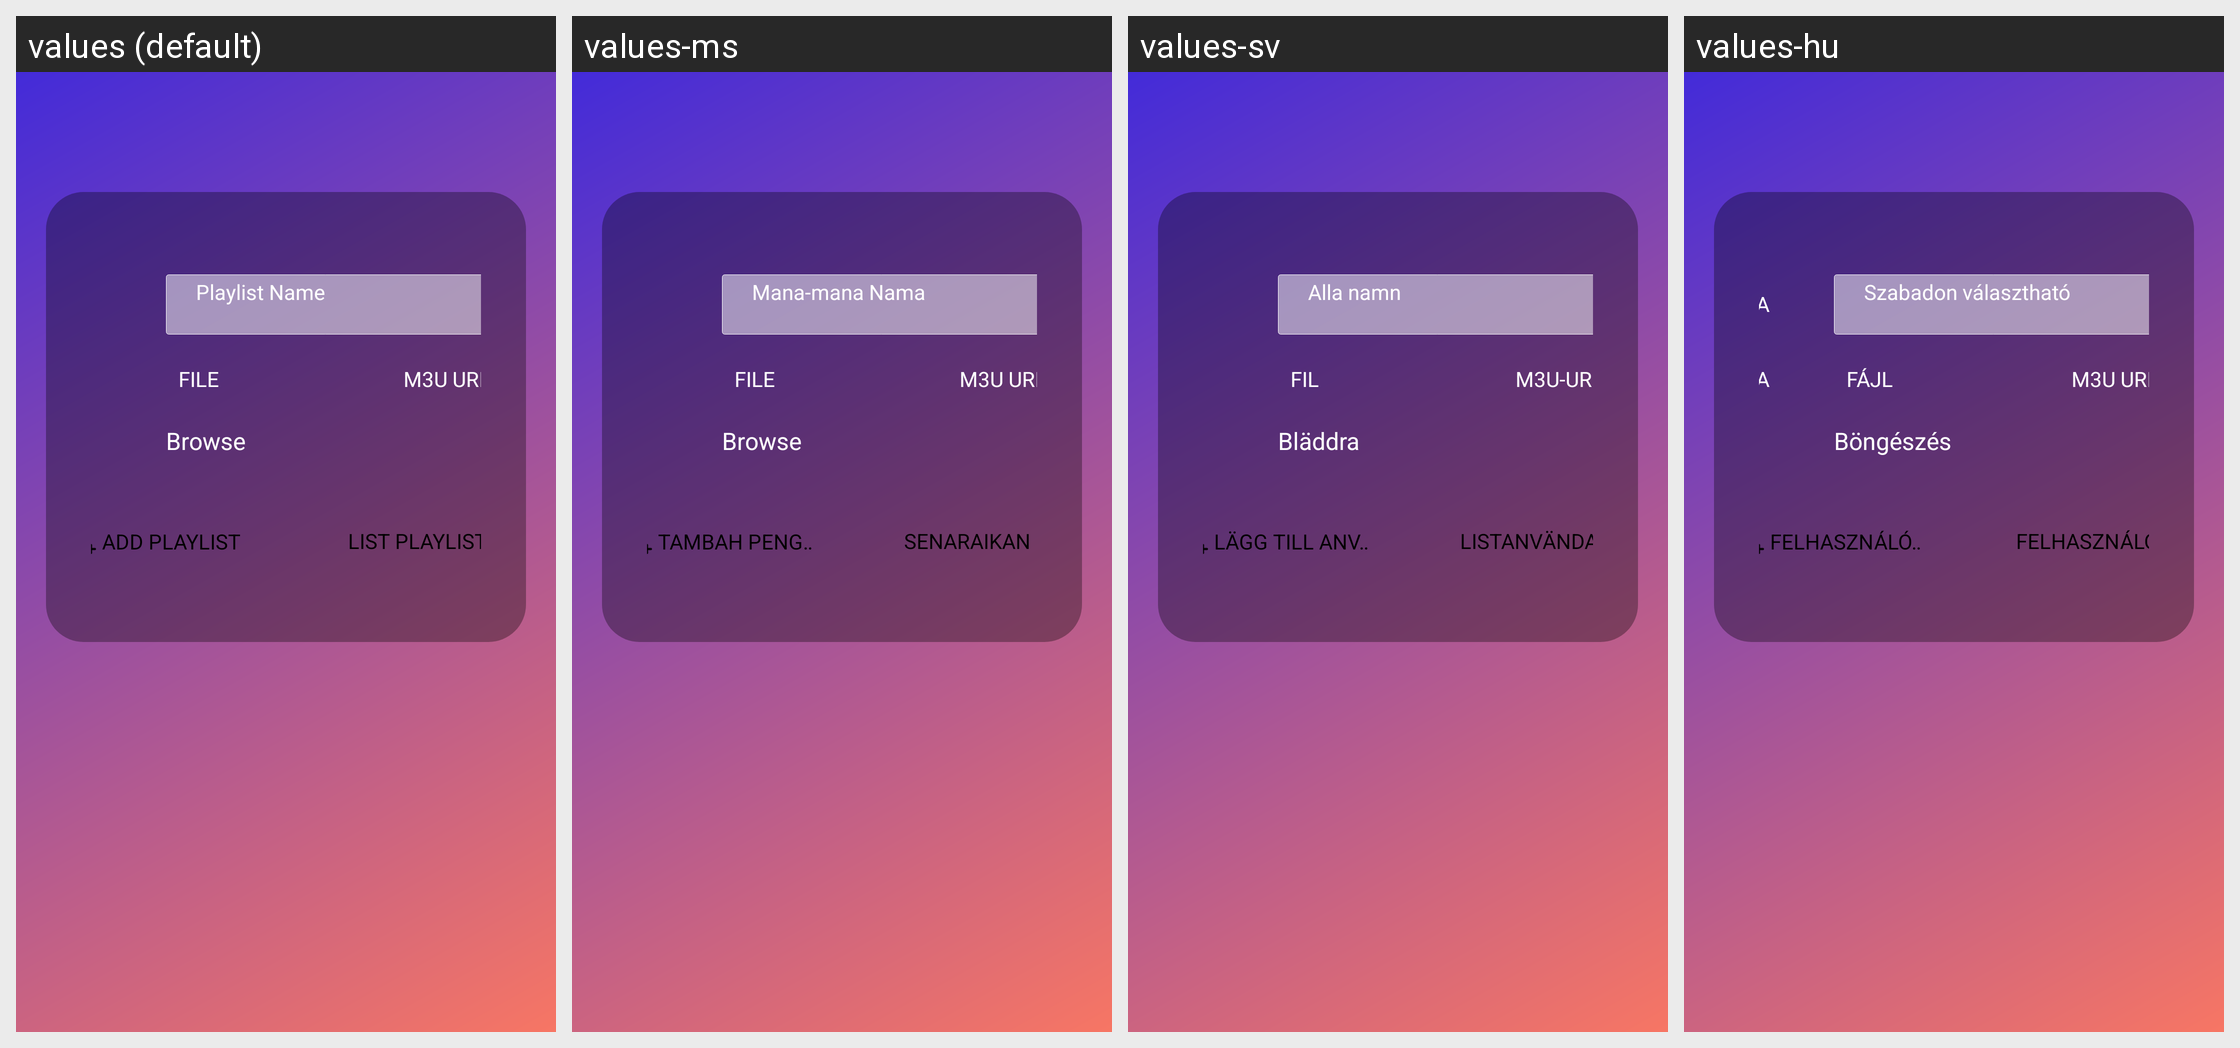

Translations of the strings shown on this Android screen, per locale in the grid:
Android screen res/layout/activity_login_m3u.xml rendered under 4 locales, left to right: values (default), values-ms, values-sv, values-hu. Device: Nexus 5 (rendered at 1080×1920; each locale shown at half size, 540×960, under a caption strip naming it); theme AppTheme.NoActionBar.
Other locales in the repository, not shown: values-af, values-am, values-ar, values-as, values-az, values-be, values-bg, values-bn, values-bs, values-ca, values-cs, values-da, values-de, values-el, values-en-rCA, values-en-rGB, values-en-rIN, values-en-rXC, values-es, values-es-rUS, values-et, values-eu, values-fa, values-fi, values-fr, values-fr-rCA, values-gl, values-gu, values-he, values-hi, values-hr, values-hy, values-id, values-in, values-is, values-it, values-iw, values-ja, values-ka, values-kk, values-km, values-kn, values-ko, values-ky, values-lo, values-lt, values-lv, values-mk, values-ml, values-mn, values-mr, values-my, values-nb, values-ne, values-nl, values-or, values-pa, values-pl, values-pt, values-pt-rBR, values-pt-rPT, values-ro, values-ru, values-si, values-sk, values-sl, values-sq, values-sr, values-sw, values-ta, values-te, values-th, values-tl, values-tr, values-uk, values-ur, values-uz, values-vi, values-zh-rCN, values-zh-rHK, values-zh-rTW, values-zu.
Strings drawn on this screen, with the default value and each locale's value (text and hints the layout hard-codes, and strings that could not be matched under every locale, appear in the picture but are not listed):

any_name
  values: Playlist Name
  values-ms: Mana-mana Nama
  values-sv: Alla namn
  values-hu: Szabadon választható

file
  values: FILE
  values-ms: FILE
  values-sv: FIL
  values-hu: FÁJL

m3u_url
  values: M3U URL
  values-ms: M3U URL
  values-sv: M3U-URL
  values-hu: M3U URL

browse
  values: Browse
  values-ms: Browse
  values-sv: Bläddra
  values-hu: Böngészés

add_user
  values: Add Playlist
  values-ms: Tambah Pengguna
  values-sv: Lägg till användare
  values-hu: Felhasználó hozzáadása

list_users
  values: List PLAYLISTS
  values-ms: Senaraikan Pengguna
  values-sv: Listanvändare
  values-hu: Felhasználók listázása
